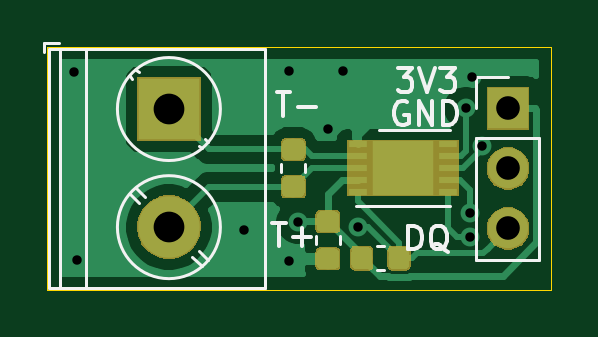
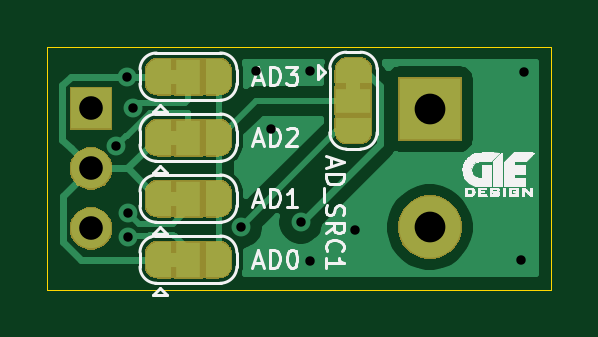
Circuit board: 11 layer files. Board 21.3 x 10.3 mm.
- bottom_copper: MAX31850 Breakout-B_Cu.gbr (23488 bytes)
- bottom_mask: MAX31850 Breakout-B_Mask.gbr (23430 bytes)
- paste: MAX31850 Breakout-B_Paste.gbr (499 bytes)
- bottom_silk: MAX31850 Breakout-B_SilkS.gbr (28853 bytes)
- outline: MAX31850 Breakout-Edge_Cuts.gbr (682 bytes)
- top_copper: MAX31850 Breakout-F_Cu.gbr (24478 bytes)
- top_mask: MAX31850 Breakout-F_Mask.gbr (10164 bytes)
- paste: MAX31850 Breakout-F_Paste.gbr (11313 bytes)
- top_silk: MAX31850 Breakout-F_SilkS.gbr (4892 bytes)
- drill: MAX31850 Breakout-NPTH.drl (272 bytes)
- drill: MAX31850 Breakout-PTH.drl (592 bytes)

=== bottom_copper: MAX31850 Breakout-B_Cu.gbr (23488 bytes, source omitted) ===
=== bottom_mask: MAX31850 Breakout-B_Mask.gbr (23430 bytes, source omitted) ===
=== paste: MAX31850 Breakout-B_Paste.gbr ===
G04 #@! TF.GenerationSoftware,KiCad,Pcbnew,(5.1.4)-1*
G04 #@! TF.CreationDate,2020-03-20T01:19:45-05:00*
G04 #@! TF.ProjectId,MAX31850 Breakout,4d415833-3138-4353-9020-427265616b6f,rev?*
G04 #@! TF.SameCoordinates,Original*
G04 #@! TF.FileFunction,Paste,Bot*
G04 #@! TF.FilePolarity,Positive*
%FSLAX46Y46*%
G04 Gerber Fmt 4.6, Leading zero omitted, Abs format (unit mm)*
G04 Created by KiCad (PCBNEW (5.1.4)-1) date 2020-03-20 01:19:45*
%MOMM*%
%LPD*%
G04 APERTURE LIST*
G04 APERTURE END LIST*
M02*

=== bottom_silk: MAX31850 Breakout-B_SilkS.gbr (28853 bytes, source omitted) ===
=== outline: MAX31850 Breakout-Edge_Cuts.gbr ===
G04 #@! TF.GenerationSoftware,KiCad,Pcbnew,(5.1.4)-1*
G04 #@! TF.CreationDate,2020-03-20T01:19:46-05:00*
G04 #@! TF.ProjectId,MAX31850 Breakout,4d415833-3138-4353-9020-427265616b6f,rev?*
G04 #@! TF.SameCoordinates,Original*
G04 #@! TF.FileFunction,Profile,NP*
%FSLAX46Y46*%
G04 Gerber Fmt 4.6, Leading zero omitted, Abs format (unit mm)*
G04 Created by KiCad (PCBNEW (5.1.4)-1) date 2020-03-20 01:19:46*
%MOMM*%
%LPD*%
G04 APERTURE LIST*
%ADD10C,0.050000*%
G04 APERTURE END LIST*
D10*
X39243000Y-76454000D02*
X39243000Y-66167000D01*
X60579000Y-76454000D02*
X39243000Y-76454000D01*
X60579000Y-66167000D02*
X60579000Y-76454000D01*
X39243000Y-66167000D02*
X60579000Y-66167000D01*
M02*

=== top_copper: MAX31850 Breakout-F_Cu.gbr (24478 bytes, source omitted) ===
=== top_mask: MAX31850 Breakout-F_Mask.gbr (10164 bytes, source omitted) ===
=== paste: MAX31850 Breakout-F_Paste.gbr (11313 bytes, source omitted) ===
=== top_silk: MAX31850 Breakout-F_SilkS.gbr ===
G04 #@! TF.GenerationSoftware,KiCad,Pcbnew,(5.1.4)-1*
G04 #@! TF.CreationDate,2020-03-20T01:19:45-05:00*
G04 #@! TF.ProjectId,MAX31850 Breakout,4d415833-3138-4353-9020-427265616b6f,rev?*
G04 #@! TF.SameCoordinates,Original*
G04 #@! TF.FileFunction,Legend,Top*
G04 #@! TF.FilePolarity,Positive*
%FSLAX46Y46*%
G04 Gerber Fmt 4.6, Leading zero omitted, Abs format (unit mm)*
G04 Created by KiCad (PCBNEW (5.1.4)-1) date 2020-03-20 01:19:45*
%MOMM*%
%LPD*%
G04 APERTURE LIST*
%ADD10C,0.150000*%
%ADD11C,0.120000*%
G04 APERTURE END LIST*
D10*
X54483095Y-68524500D02*
X54387857Y-68476880D01*
X54245000Y-68476880D01*
X54102142Y-68524500D01*
X54006904Y-68619738D01*
X53959285Y-68714976D01*
X53911666Y-68905452D01*
X53911666Y-69048309D01*
X53959285Y-69238785D01*
X54006904Y-69334023D01*
X54102142Y-69429261D01*
X54245000Y-69476880D01*
X54340238Y-69476880D01*
X54483095Y-69429261D01*
X54530714Y-69381642D01*
X54530714Y-69048309D01*
X54340238Y-69048309D01*
X54959285Y-69476880D02*
X54959285Y-68476880D01*
X55530714Y-69476880D01*
X55530714Y-68476880D01*
X56006904Y-69476880D02*
X56006904Y-68476880D01*
X56245000Y-68476880D01*
X56387857Y-68524500D01*
X56483095Y-68619738D01*
X56530714Y-68714976D01*
X56578333Y-68905452D01*
X56578333Y-69048309D01*
X56530714Y-69238785D01*
X56483095Y-69334023D01*
X56387857Y-69429261D01*
X56245000Y-69476880D01*
X56006904Y-69476880D01*
X54522785Y-74747380D02*
X54522785Y-73747380D01*
X54760880Y-73747380D01*
X54903738Y-73795000D01*
X54998976Y-73890238D01*
X55046595Y-73985476D01*
X55094214Y-74175952D01*
X55094214Y-74318809D01*
X55046595Y-74509285D01*
X54998976Y-74604523D01*
X54903738Y-74699761D01*
X54760880Y-74747380D01*
X54522785Y-74747380D01*
X56189452Y-74842619D02*
X56094214Y-74795000D01*
X55998976Y-74699761D01*
X55856119Y-74556904D01*
X55760880Y-74509285D01*
X55665642Y-74509285D01*
X55713261Y-74747380D02*
X55618023Y-74699761D01*
X55522785Y-74604523D01*
X55475166Y-74414047D01*
X55475166Y-74080714D01*
X55522785Y-73890238D01*
X55618023Y-73795000D01*
X55713261Y-73747380D01*
X55903738Y-73747380D01*
X55998976Y-73795000D01*
X56094214Y-73890238D01*
X56141833Y-74080714D01*
X56141833Y-74414047D01*
X56094214Y-74604523D01*
X55998976Y-74699761D01*
X55903738Y-74747380D01*
X55713261Y-74747380D01*
X54070404Y-67079880D02*
X54689452Y-67079880D01*
X54356119Y-67460833D01*
X54498976Y-67460833D01*
X54594214Y-67508452D01*
X54641833Y-67556071D01*
X54689452Y-67651309D01*
X54689452Y-67889404D01*
X54641833Y-67984642D01*
X54594214Y-68032261D01*
X54498976Y-68079880D01*
X54213261Y-68079880D01*
X54118023Y-68032261D01*
X54070404Y-67984642D01*
X54975166Y-67079880D02*
X55308500Y-68079880D01*
X55641833Y-67079880D01*
X55879928Y-67079880D02*
X56498976Y-67079880D01*
X56165642Y-67460833D01*
X56308500Y-67460833D01*
X56403738Y-67508452D01*
X56451357Y-67556071D01*
X56498976Y-67651309D01*
X56498976Y-67889404D01*
X56451357Y-67984642D01*
X56403738Y-68032261D01*
X56308500Y-68079880D01*
X56022785Y-68079880D01*
X55927547Y-68032261D01*
X55879928Y-67984642D01*
X48752238Y-73620380D02*
X49323666Y-73620380D01*
X49037952Y-74620380D02*
X49037952Y-73620380D01*
X49657000Y-74239428D02*
X50418904Y-74239428D01*
X50037952Y-74620380D02*
X50037952Y-73858476D01*
X48942738Y-68095880D02*
X49514166Y-68095880D01*
X49228452Y-69095880D02*
X49228452Y-68095880D01*
X49847500Y-68714928D02*
X50609404Y-68714928D01*
D11*
X53292500Y-69690500D02*
X56292500Y-69690500D01*
X52292500Y-72930500D02*
X56292500Y-72930500D01*
X53177221Y-75630500D02*
X53502779Y-75630500D01*
X53177221Y-74610500D02*
X53502779Y-74610500D01*
X57407500Y-67455500D02*
X58737500Y-67455500D01*
X57407500Y-68785500D02*
X57407500Y-67455500D01*
X57407500Y-70055500D02*
X60067500Y-70055500D01*
X60067500Y-70055500D02*
X60067500Y-75195500D01*
X57407500Y-70055500D02*
X57407500Y-75195500D01*
X57407500Y-75195500D02*
X60067500Y-75195500D01*
X39086500Y-66010500D02*
X39086500Y-66410500D01*
X39726500Y-66010500D02*
X39086500Y-66010500D01*
X43394500Y-72552500D02*
X42998500Y-72157500D01*
X46040500Y-75198500D02*
X45660500Y-74818500D01*
X43112500Y-72803500D02*
X42732500Y-72423500D01*
X45774500Y-75464500D02*
X45378500Y-75069500D01*
X43105500Y-67262500D02*
X42998500Y-67156500D01*
X46040500Y-70198500D02*
X45933500Y-70091500D01*
X42839500Y-67528500D02*
X42732500Y-67422500D01*
X45774500Y-70464500D02*
X45667500Y-70357500D01*
X48446500Y-76370500D02*
X39326500Y-76370500D01*
X48446500Y-66250500D02*
X39326500Y-66250500D01*
X39326500Y-66250500D02*
X39326500Y-76370500D01*
X48446500Y-66250500D02*
X48446500Y-76370500D01*
X40886500Y-66250500D02*
X40886500Y-76370500D01*
X39786500Y-66250500D02*
X39786500Y-76370500D01*
X46566500Y-73810500D02*
G75*
G03X46566500Y-73810500I-2180000J0D01*
G01*
X46566500Y-68810500D02*
G75*
G03X46566500Y-68810500I-2180000J0D01*
G01*
X50607500Y-74195721D02*
X50607500Y-74521279D01*
X51627500Y-74195721D02*
X51627500Y-74521279D01*
X50167000Y-71473279D02*
X50167000Y-71147721D01*
X49147000Y-71473279D02*
X49147000Y-71147721D01*
M02*

=== drill: MAX31850 Breakout-NPTH.drl ===
M48
; DRILL file {KiCad (5.1.4)-1} date 3/20/2020 1:19:57 AM
; FORMAT={-:-/ absolute / inch / decimal}
; #@! TF.CreationDate,2020-03-20T01:19:57-05:00
; #@! TF.GenerationSoftware,Kicad,Pcbnew,(5.1.4)-1
; #@! TF.FileFunction,NonPlated,1,2,NPTH
FMAT,2
INCH
%
G90
G05
T0
M30

=== drill: MAX31850 Breakout-PTH.drl ===
M48
; DRILL file {KiCad (5.1.4)-1} date 3/20/2020 1:19:57 AM
; FORMAT={-:-/ absolute / inch / decimal}
; #@! TF.CreationDate,2020-03-20T01:19:57-05:00
; #@! TF.GenerationSoftware,Kicad,Pcbnew,(5.1.4)-1
; #@! TF.FileFunction,Plated,1,2,PTH
FMAT,2
INCH
T1C0.0157
T2C0.0394
T3C0.0512
%
G90
G05
T1
X1.59Y-2.6475
X1.595Y-2.96
X1.8725Y-2.91
X1.9475Y-2.645
X1.9475Y-2.9625
X1.9625Y-2.8975
X2.0125Y-2.7425
X2.0375Y-2.645
X2.0625Y-2.905
X2.2426Y-2.7074
X2.25Y-2.8825
X2.25Y-2.9225
X2.2525Y-2.655
X2.27Y-2.77
T2
X2.3125Y-2.7081
X2.3125Y-2.8081
X2.3125Y-2.9081
T3
X1.7475Y-2.7091
X1.7475Y-2.9059
T0
M30

